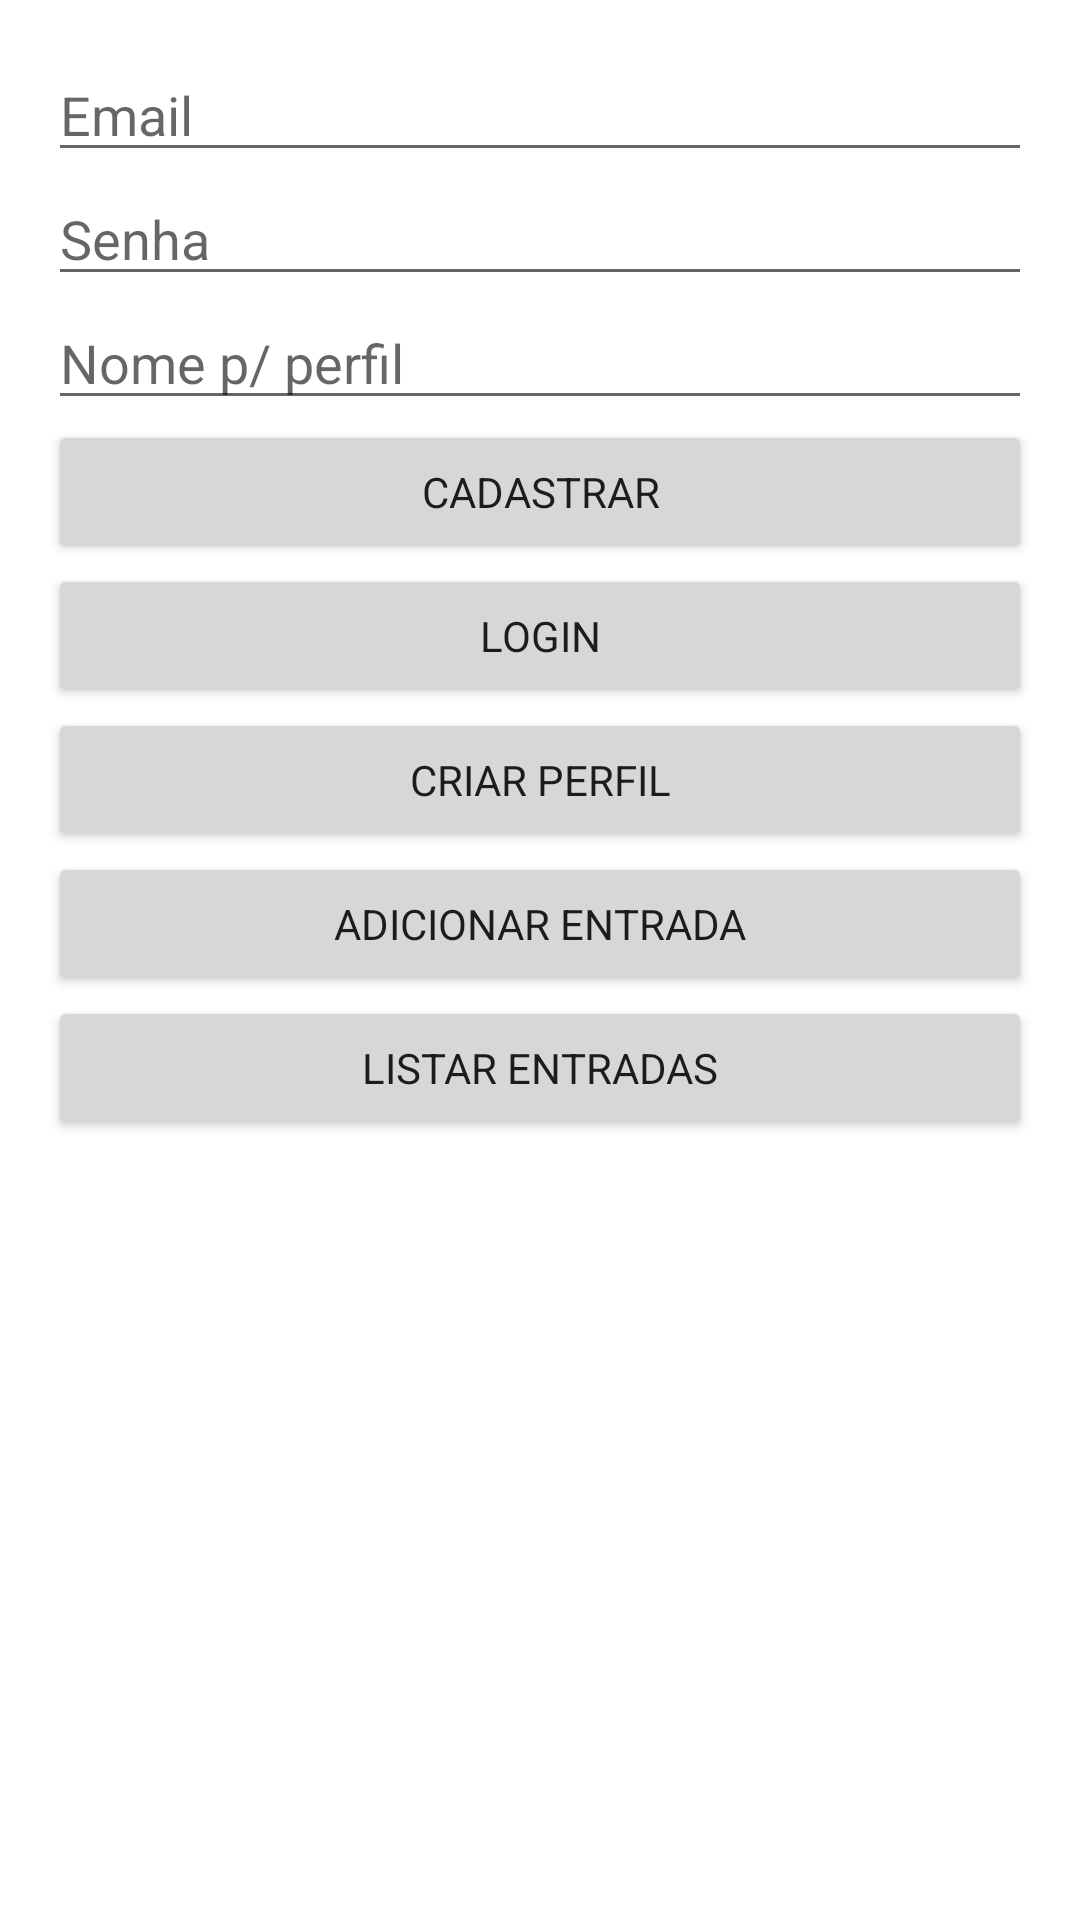

Write the Android layout XML for this screen, with the resource values it uses.
<!-- AndroidManifest.xml: application theme AppTheme -->
<!-- res/layout/activity_test_firebase.xml -->
<?xml version="1.0" encoding="utf-8"?>
<ScrollView xmlns:android="http://schemas.android.com/apk/res/android"
android:layout_width="match_parent"
android:layout_height="match_parent">

<LinearLayout
    android:orientation="vertical"
    android:padding="16dp"
    android:layout_width="match_parent"
    android:layout_height="wrap_content">

    <EditText
        android:id="@+id/et_email"
        android:hint="Email"
        android:inputType="textEmailAddress"
        android:layout_width="match_parent"
        android:layout_height="wrap_content"/>

    <EditText
        android:id="@+id/et_pass"
        android:hint="Senha"
        android:inputType="textPassword"
        android:layout_width="match_parent"
        android:layout_height="wrap_content"/>

    <EditText
        android:id="@+id/et_name"
        android:hint="Nome p/ perfil"
        android:layout_width="match_parent"
        android:layout_height="wrap_content"/>

    <Button
        android:id="@+id/btn_register"
        android:text="Cadastrar"
        android:layout_width="match_parent"
        android:layout_height="wrap_content"/>

    <Button
        android:id="@+id/btn_login"
        android:text="Login"
        android:layout_width="match_parent"
        android:layout_height="wrap_content"/>

    <Button
        android:id="@+id/btn_create_profile"
        android:text="Criar Perfil"
        android:layout_width="match_parent"
        android:layout_height="wrap_content"/>

    <Button
        android:id="@+id/btn_add_entry"
        android:text="Adicionar Entrada"
        android:layout_width="match_parent"
        android:layout_height="wrap_content"/>

    <Button
        android:id="@+id/btn_list_entries"
        android:text="Listar Entradas"
        android:layout_width="match_parent"
        android:layout_height="wrap_content"/>

</LinearLayout>
</ScrollView>
<!-- resources referenced by this layout -->
<resources>
  <style name="AppTheme" parent="Theme.MaterialComponents.DayNight.NoActionBar">
          <item name="android:fontFamily">sans-serif</item>
      </style>
</resources>
